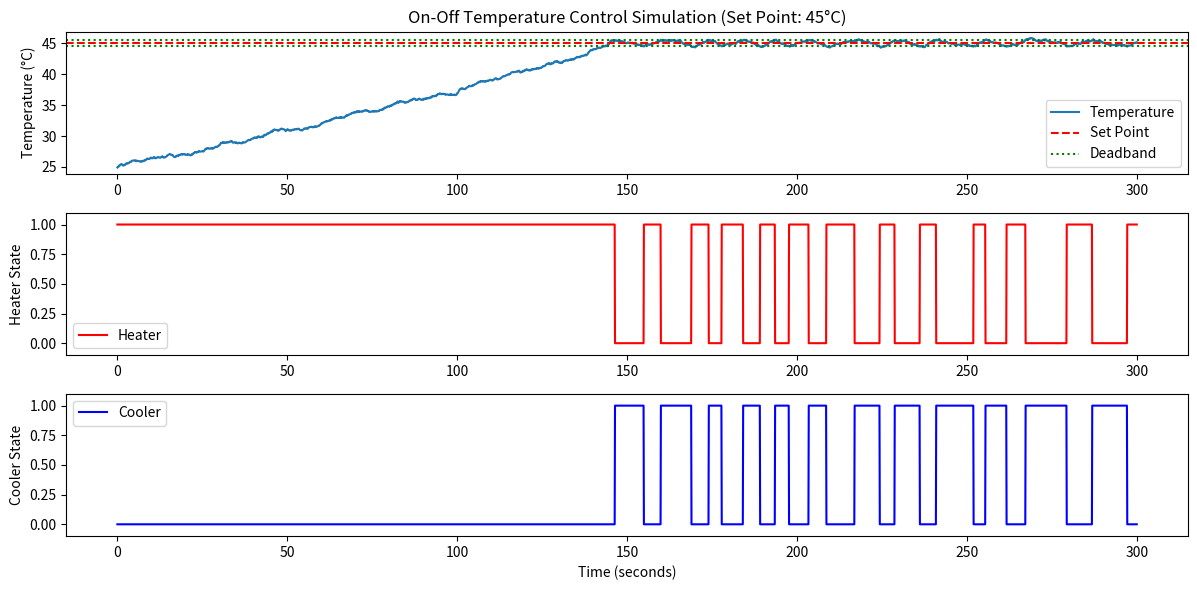

This chart was generated by the following Python code:
import time
import matplotlib.pyplot as plt
import numpy as np

class TemperatureController:
    def __init__(self, set_point=45.0, deadband=0.5):
        self.set_point = set_point
        self.deadband = deadband
        self.heater_on = False
        self.cooler_on = False
        self.current_temp = 25.0  # Initial temperature
        
    def update(self, dt, ambient_temp=29.0):
        # Simulate temperature change based on current controls
        if self.heater_on:
            # Heating effect - temperature rises
            self.current_temp += 0.15 * dt
        elif self.cooler_on:
            # Cooling effect - temperature drops
            self.current_temp -= 0.15 * dt
        else:
            # Drift toward ambient temperature
            if self.current_temp > ambient_temp:
                self.current_temp -= 0.02 * dt
            else:
                self.current_temp += 0.02 * dt
        
        # Add some random noise to simulate real-world conditions
        self.current_temp += np.random.normal(0, 0.05)
        
        # Control logic
        if self.current_temp < (self.set_point - self.deadband/2):
            self.heater_on = True
            self.cooler_on = False
        elif self.current_temp > (self.set_point + self.deadband/2):
            self.heater_on = False
            self.cooler_on = True
        else:
            # In deadband - maintain current state
            pass
        
        return self.current_temp, self.heater_on, self.cooler_on

def simulate_control(duration=300, dt=0.1):
    controller = TemperatureController(set_point=45.0, deadband=1.0)
    
    # Data logging
    times = []
    temperatures = []
    heater_states = []
    cooler_states = []
    
    for i in range(int(duration/dt)):
        t = i * dt
        temp, heater, cooler = controller.update(dt)
        
        # Record data
        times.append(t)
        temperatures.append(temp)
        heater_states.append(heater)
        cooler_states.append(cooler)
        
        #time.sleep(dt)  #real-time operation
    
    # Plot results
    plt.figure(figsize=(12, 6))
    
    # Temperature plot
    plt.subplot(3, 1, 1)
    plt.plot(times, temperatures, label='Temperature')
    plt.axhline(controller.set_point, color='r', linestyle='--', label='Set Point')
    plt.axhline(controller.set_point + controller.deadband/2, color='g', linestyle=':', label='Deadband')
    plt.axhline(controller.set_point - controller.deadband/2, color='g', linestyle=':')
    plt.ylabel('Temperature (°C)')
    plt.title('On-Off Temperature Control Simulation (Set Point: 45°C)')
    plt.legend()
    
    # Heater state plot
    plt.subplot(3, 1, 2)
    plt.plot(times, heater_states, 'r', label='Heater')
    plt.ylabel('Heater State')
    plt.ylim(-0.1, 1.1)
    plt.legend()
    
    # Cooler state plot
    plt.subplot(3, 1, 3)
    plt.plot(times, cooler_states, 'b', label='Cooler')
    plt.ylabel('Cooler State')
    plt.xlabel('Time (seconds)')
    plt.ylim(-0.1, 1.1)
    plt.legend()
    
    plt.tight_layout()
    plt.show()

if __name__ == "__main__":
    simulate_control(duration=300)  # Simulate for 5 minutes